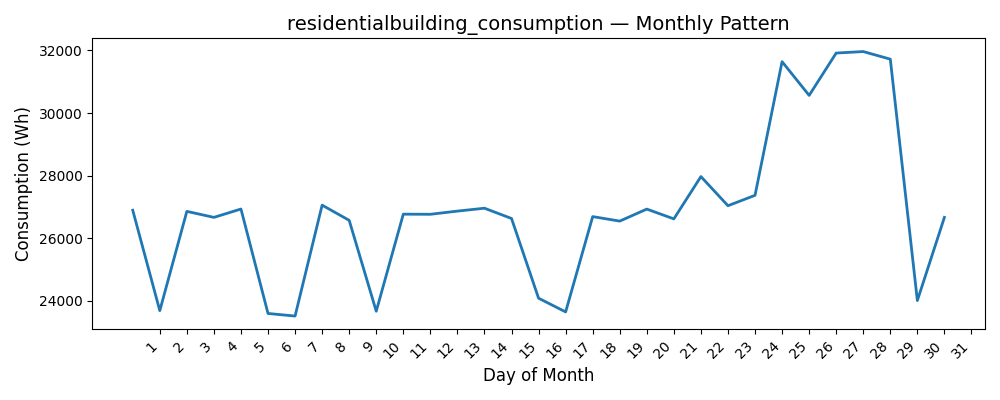

The table this chart was drawn from, first rows:
Date, Consumption (Wh)
1, 26898
2, 23692
3, 26861
4, 26669
5, 26936
6, 23601
7, 23519
8, 27060
9, 26575
10, 23674
11, 26772
12, 26768
13, 26869
14, 26962
15, 26634
16, 24089
17, 23651
18, 26694
19, 26550
20, 26934
21, 26621
22, 27972
23, 27041
24, 27373
25, 31641
26, 30564
27, 31915
28, 31963
29, 31721
30, 24014
31, 26669
